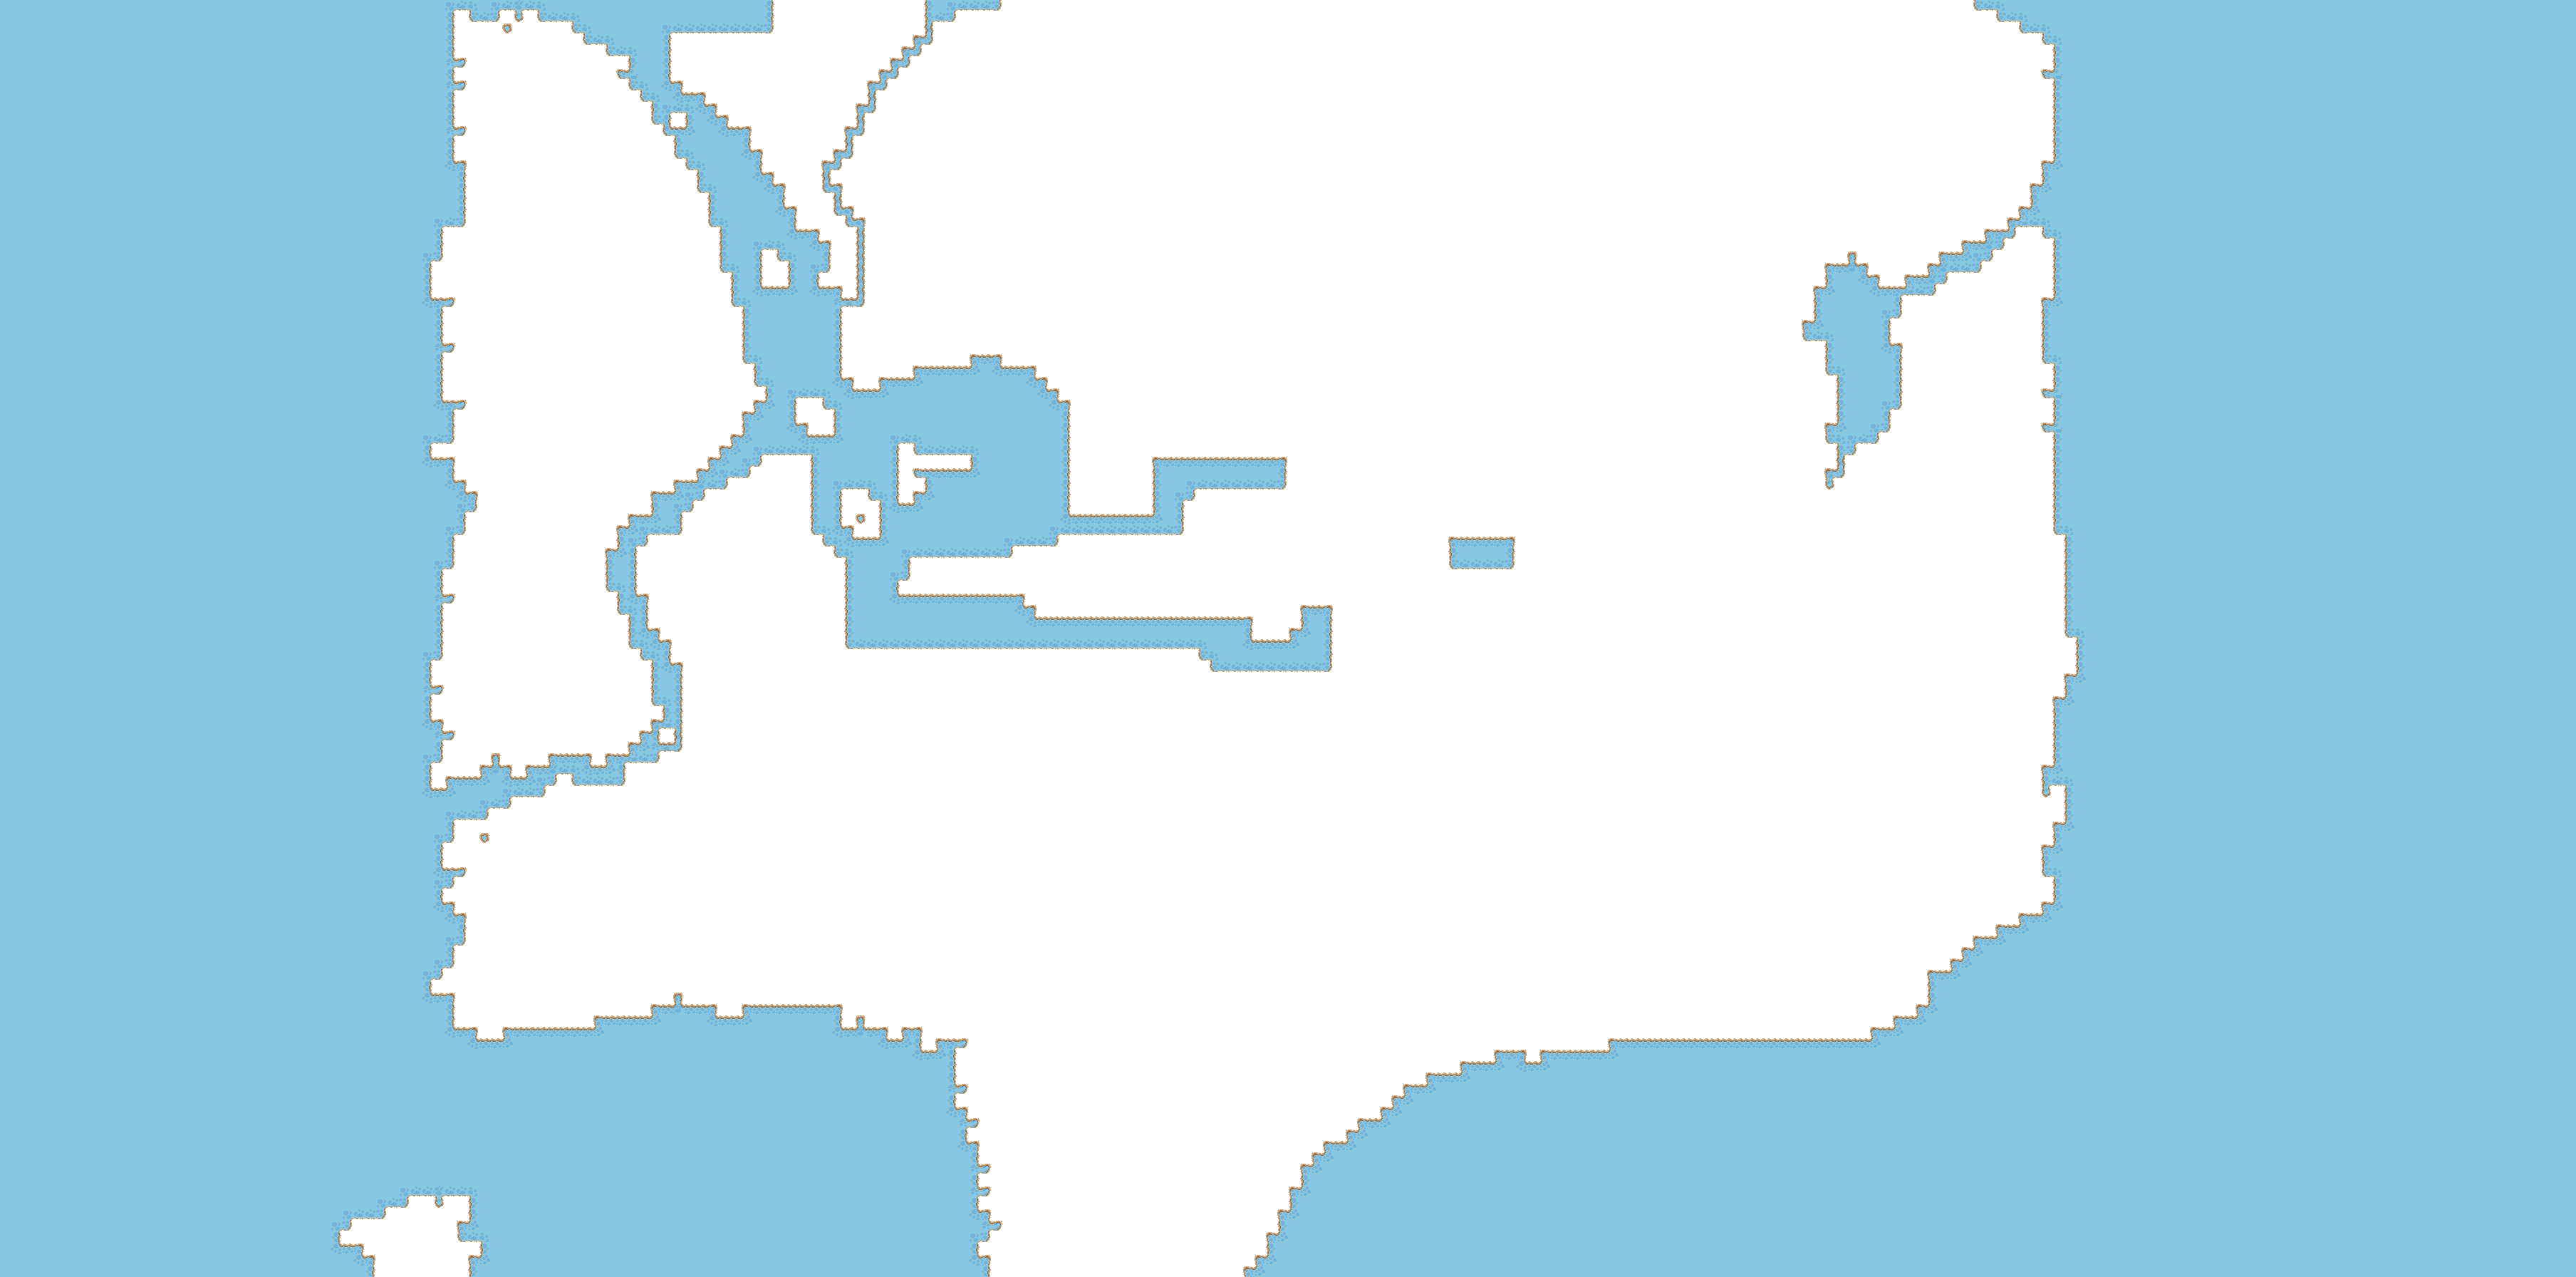

The file beside this chart, header and first rows:
1, 1, 1, 1, 1, 1, 1, 1, 1, 1, 1, 1, 1, 1, 1, 1, 1, 1, 1, 1, 1, 1, 1, 1
1, 1, 1, 1, 1, 1, 1, 1, 1, 1, 1, 1, 1, 1, 1, 1, 1, 1, 1, 1, 1, 1, 1, 1
1, 1, 1, 1, 1, 1, 1, 1, 1, 1, 1, 1, 1, 1, 1, 1, 1, 1, 1, 1, 1, 1, 1, 1
1, 1, 1, 1, 1, 1, 1, 1, 1, 1, 1, 1, 1, 1, 1, 1, 1, 1, 1, 1, 1, 1, 1, 1
1, 1, 1, 1, 1, 1, 1, 1, 1, 1, 1, 1, 1, 1, 1, 1, 1, 1, 1, 1, 1, 1, 1, 1
1, 1, 1, 1, 1, 1, 1, 1, 1, 1, 1, 1, 1, 1, 1, 1, 1, 1, 1, 1, 1, 1, 1, 1
1, 1, 1, 1, 1, 1, 1, 1, 1, 1, 1, 1, 1, 1, 1, 1, 1, 1, 1, 1, 1, 1, 1, 1
1, 1, 1, 1, 1, 1, 1, 1, 1, 1, 1, 1, 1, 1, 1, 1, 1, 1, 1, 1, 1, 1, 1, 1
1, 1, 1, 1, 1, 1, 1, 1, 1, 1, 1, 1, 1, 1, 1, 1, 1, 1, 1, 1, 1, 1, 1, 1
1, 1, 1, 1, 1, 1, 1, 1, 1, 1, 1, 1, 1, 1, 1, 1, 1, 1, 1, 1, 1, 1, 1, 1
1, 1, 1, 1, 1, 1, 1, 1, 1, 1, 1, 1, 1, 1, 1, 1, 1, 1, 1, 1, 1, 1, 1, 1
1, 1, 1, 1, 1, 1, 1, 1, 1, 1, 1, 1, 1, 1, 1, 1, 1, 1, 1, 1, 1, 1, 1, 1
1, 1, 1, 1, 1, 1, 1, 1, 1, 1, 1, 1, 1, 1, 1, 1, 1, 1, 1, 1, 1, 1, 1, 1
1, 1, 1, 1, 1, 1, 1, 1, 1, 1, 1, 1, 1, 1, 1, 1, 1, 1, 1, 1, 1, 1, 1, 1
1, 1, 1, 1, 1, 1, 1, 1, 1, 1, 1, 1, 1, 1, 1, 1, 1, 1, 1, 1, 1, 1, 1, 1
1, 1, 1, 1, 1, 1, 1, 1, 1, 1, 1, 1, 1, 1, 1, 1, 1, 1, 1, 1, 1, 1, 1, 1
1, 1, 1, 1, 1, 1, 1, 1, 1, 1, 1, 1, 1, 1, 1, 1, 1, 1, 1, 1, 1, 1, 1, 1
1, 1, 1, 1, 1, 1, 1, 1, 1, 1, 1, 1, 1, 1, 1, 1, 1, 1, 1, 1, 1, 1, 1, 1
1, 1, 1, 1, 1, 1, 1, 1, 1, 1, 1, 1, 1, 1, 1, 1, 1, 1, 1, 1, 1, 1, 1, 1
1, 1, 1, 1, 1, 1, 1, 1, 1, 1, 1, 1, 1, 1, 1, 1, 1, 1, 1, 1, 1, 1, 1, 1
1, 1, 1, 1, 1, 1, 1, 1, 1, 1, 1, 1, 1, 1, 1, 1, 1, 1, 1, 1, 1, 1, 1, 1
1, 1, 1, 1, 1, 1, 1, 1, 1, 1, 1, 1, 1, 1, 1, 1, 1, 1, 1, 1, 1, 1, 1, 1
1, 1, 1, 1, 1, 1, 1, 1, 1, 1, 1, 1, 1, 1, 1, 1, 1, 1, 1, 1, 1, 1, 1, 1
1, 1, 1, 1, 1, 1, 1, 1, 1, 1, 1, 1, 1, 1, 1, 1, 1, 1, 1, 1, 1, 1, 1, 1
1, 1, 1, 1, 1, 1, 1, 1, 1, 1, 1, 1, 1, 1, 1, 1, 1, 1, 1, 1, 1, 1, 1, 1
1, 1, 1, 1, 1, 1, 1, 1, 1, 1, 1, 1, 1, 1, 1, 1, 1, 1, 1, 1, 1, 1, 1, 1
1, 1, 1, 1, 1, 1, 1, 1, 1, 1, 1, 1, 1, 1, 1, 1, 1, 1, 1, 1, 1, 1, 1, 1
1, 1, 1, 1, 1, 1, 1, 1, 1, 1, 1, 1, 1, 1, 1, 1, 1, 1, 1, 1, 1, 1, 1, 1
1, 1, 1, 1, 1, 1, 1, 1, 1, 1, 1, 1, 1, 1, 1, 1, 1, 1, 1, 1, 1, 1, 1, 1
1, 1, 1, 1, 1, 1, 1, 1, 1, 1, 1, 1, 1, 1, 1, 1, 1, 1, 1, 1, 1, 1, 1, 1
1, 1, 1, 1, 1, 1, 1, 1, 1, 1, 1, 1, 1, 1, 1, 1, 1, 1, 1, 1, 1, 1, 1, 1
1, 1, 1, 1, 1, 1, 1, 1, 1, 1, 1, 1, 1, 1, 1, 1, 1, 1, 1, 1, 1, 1, 1, 1
1, 1, 1, 1, 1, 1, 1, 1, 1, 1, 1, 1, 1, 1, 1, 1, 1, 1, 1, 1, 1, 1, 1, 1
1, 1, 1, 1, 1, 1, 1, 1, 1, 1, 1, 1, 1, 1, 1, 1, 1, 1, 1, 1, 1, 1, 1, 1
1, 1, 1, 1, 1, 1, 1, 1, 1, 1, 1, 1, 1, 1, 1, 1, 1, 1, 1, 1, 1, 1, 1, 1
1, 1, 1, 1, 1, 1, 1, 1, 1, 1, 1, 1, 1, 1, 1, 1, 1, 1, 1, 1, 1, 1, 1, 1
1, 1, 1, 1, 1, 1, 1, 1, 1, 1, 1, 1, 1, 1, 1, 1, 1, 1, 1, 1, 1, 1, 1, 1
1, 1, 1, 1, 1, 1, 1, 1, 1, 1, 1, 1, 1, 1, 1, 1, 1, 1, 1, 1, 1, 1, 1, 1
1, 1, 1, 1, 1, 1, 1, 1, 1, 1, 1, 1, 1, 1, 1, 1, 1, 1, 1, 1, 1, 1, 1, 1
1, 1, 1, 1, 1, 1, 1, 1, 1, 1, 1, 1, 1, 1, 1, 1, 1, 1, 1, 1, 1, 1, 1, 1
1, 1, 1, 1, 1, 1, 1, 1, 1, 1, 1, 1, 1, 1, 1, 1, 1, 1, 1, 1, 1, 1, 1, 1
1, 1, 1, 1, 1, 1, 1, 1, 1, 1, 1, 1, 1, 1, 1, 1, 1, 1, 1, 1, 1, 1, 1, 1
1, 1, 1, 1, 1, 1, 1, 1, 1, 1, 1, 1, 1, 1, 1, 1, 1, 1, 1, 1, 1, 1, 1, 1
1, 1, 1, 1, 1, 1, 1, 1, 1, 1, 1, 1, 1, 1, 1, 1, 1, 1, 1, 1, 1, 1, 1, 1
1, 1, 1, 1, 1, 1, 1, 1, 1, 1, 1, 1, 1, 1, 1, 1, 1, 1, 1, 1, 1, 1, 1, 1
1, 1, 1, 1, 1, 1, 1, 1, 1, 1, 1, 1, 1, 1, 1, 1, 1, 1, 1, 1, 1, 1, 1, 1
1, 1, 1, 1, 1, 1, 1, 1, 1, 1, 1, 1, 1, 1, 1, 1, 1, 1, 1, 1, 1, 1, 1, 1
1, 1, 1, 1, 1, 1, 1, 1, 1, 1, 1, 1, 1, 1, 1, 1, 1, 1, 1, 1, 1, 1, 1, 1
1, 1, 1, 1, 1, 1, 1, 1, 1, 1, 1, 1, 1, 1, 1, 1, 1, 1, 1, 1, 1, 1, 1, 1
1, 1, 1, 1, 1, 1, 1, 1, 1, 1, 1, 1, 1, 1, 1, 1, 1, 1, 1, 1, 1, 1, 1, 1
1, 1, 1, 1, 1, 1, 1, 1, 1, 1, 1, 1, 1, 1, 1, 1, 1, 1, 1, 1, 1, 1, 1, 1
1, 1, 1, 1, 1, 1, 1, 1, 1, 1, 1, 1, 1, 1, 1, 1, 1, 1, 1, 1, 1, 1, 1, 1
1, 1, 1, 1, 1, 1, 1, 1, 1, 1, 1, 1, 1, 1, 1, 1, 1, 1, 1, 1, 1, 1, 1, 1
1, 1, 1, 1, 1, 1, 1, 1, 1, 1, 1, 1, 1, 1, 1, 1, 1, 1, 1, 1, 1, 1, 1, 1
1, 1, 1, 1, 1, 1, 1, 1, 1, 1, 1, 1, 1, 1, 1, 1, 1, 1, 1, 1, 1, 1, 1, 1
1, 1, 1, 1, 1, 1, 1, 1, 1, 1, 1, 1, 1, 1, 1, 1, 1, 1, 1, 1, 1, 1, 1, 1
1, 1, 1, 1, 1, 1, 1, 1, 1, 1, 1, 1, 1, 1, 1, 1, 1, 1, 1, 1, 1, 1, 1, 1
1, 1, 1, 1, 1, 1, 1, 1, 1, 1, 1, 1, 1, 1, 1, 1, 1, 1, 1, 1, 1, 1, 1, 1
1, 1, 1, 1, 1, 1, 1, 1, 1, 1, 1, 1, 1, 1, 1, 1, 1, 1, 1, 1, 1, 1, 1, 1
1, 1, 1, 1, 1, 1, 1, 1, 1, 1, 1, 1, 1, 1, 1, 1, 1, 1, 1, 1, 1, 1, 1, 1
1, 1, 1, 1, 1, 1, 1, 1, 1, 1, 1, 1, 1, 1, 1, 1, 1, 1, 1, 1, 1, 1, 1, 1
... 51 more rows
